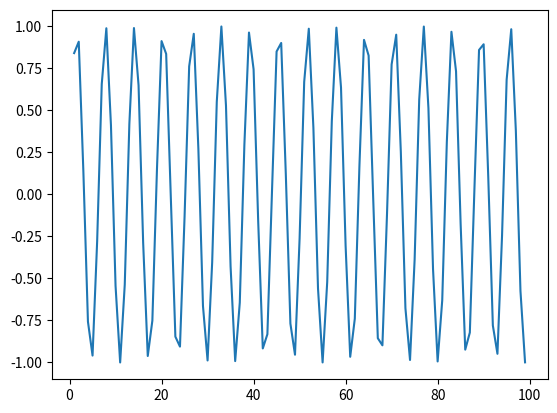

The matplotlib source for this figure:
import matplotlib.pyplot as plt
import numpy as np
x=np.arange(1,100)
y=[1,2,3,5]
plt.plot(x,np.sin(x))
plt.show()  